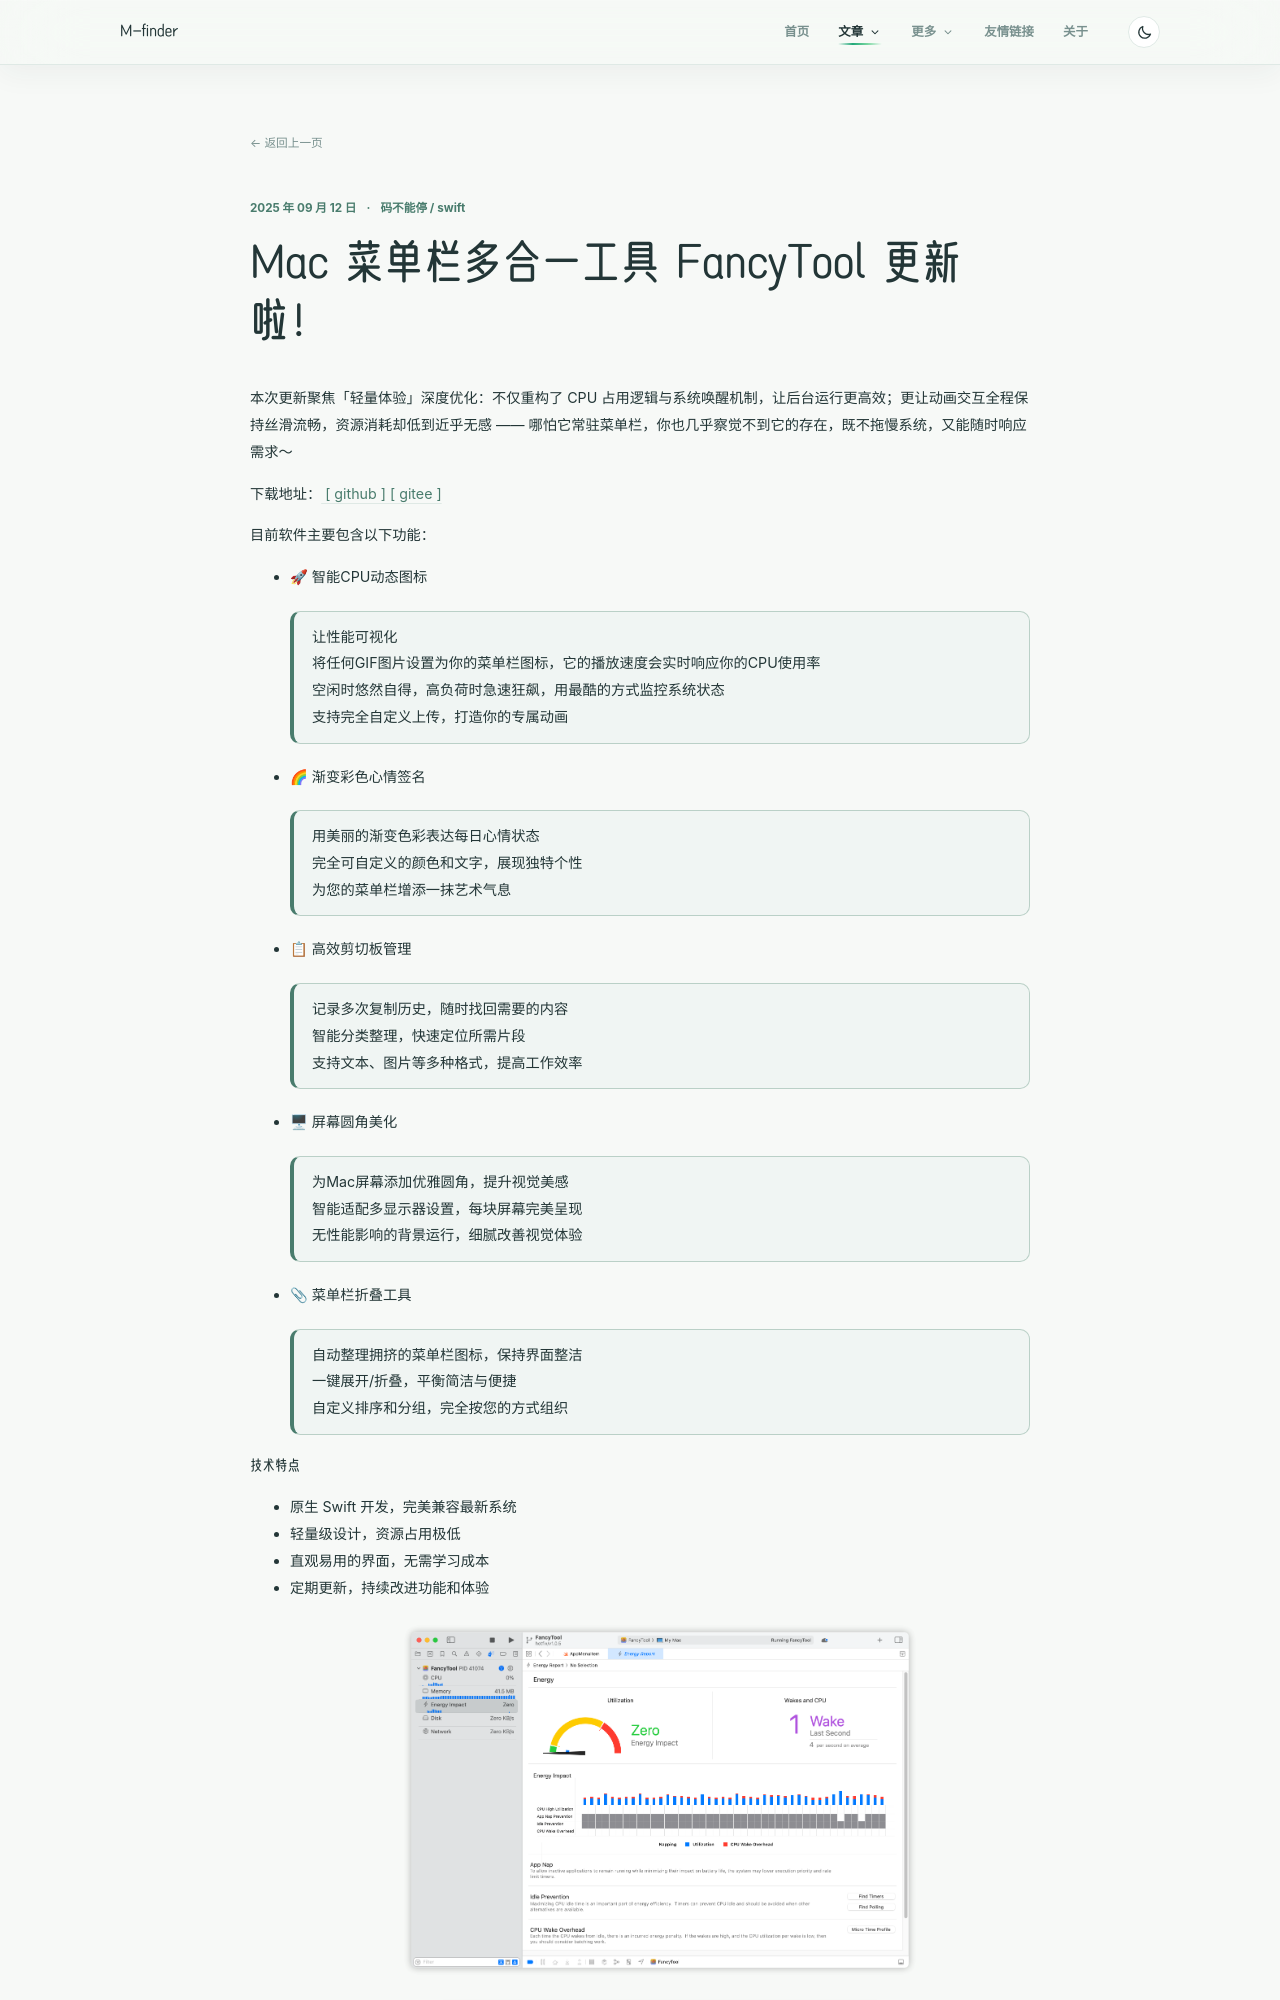

repository: m-finder/m-finder.github.io · page: 2025-09-12-fancy-tool/index.html · generator: jekyll

---
title: Mac 菜单栏多合一工具 FancyTool 更新啦！
date: 2025-09-12 09:26:00
tags:
- 码不能停
- swift
categories:
- [码不能停]
- [swift]
---

本次更新聚焦「轻量体验」深度优化：不仅重构了 CPU 占用逻辑与系统唤醒机制，让后台运行更高效；更让动画交互全程保持丝滑流畅，资源消耗却低到近乎无感 —— 哪怕它常驻菜单栏，你也几乎察觉不到它的存在，既不拖慢系统，又能随时响应需求～

下载地址：[ [ github ] ](https://github.com/m-finder/FancyToolApp/releases) [ [ gitee ] ](https://gitee.com/M-finder/FancyToolApp/releases)

目前软件主要包含以下功能：


* 🚀 智能CPU动态图标

    >让性能可视化
    将任何GIF图片设置为你的菜单栏图标，它的播放速度会实时响应你的CPU使用率
    空闲时悠然自得，高负荷时急速狂飙，用最酷的方式监控系统状态
    支持完全自定义上传，打造你的专属动画
